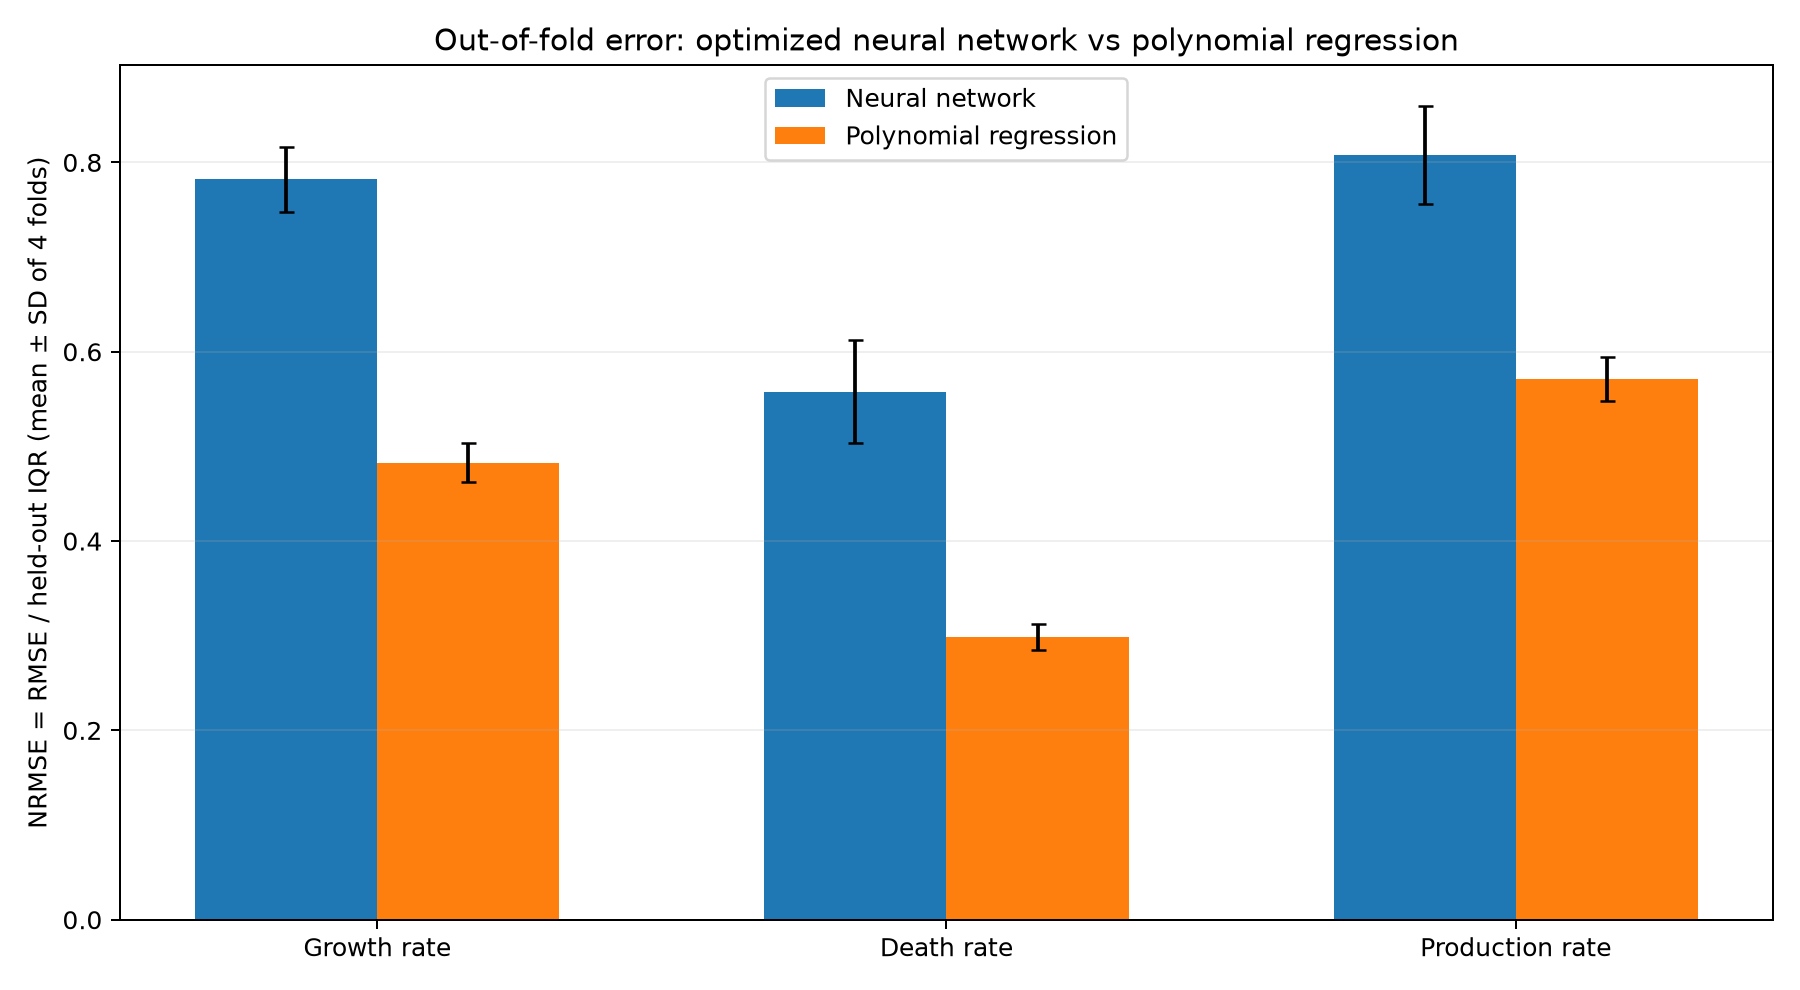

The file beside this chart, header and first rows:
model, fold, rmse_growth, nrmse_growth, rmse_death, nrmse_death, rmse_production, nrmse_production, mean_nrmse, fit_seconds, best_epoch, epochs_run, converged, degree, alpha
Neural network, 1, 0.05365, 0.7582, 0.007561, 0.6301, 4.744, 0.8633, 0.7506, 0.1735, 12.0, 12.0, False, , 
Neural network, 2, 0.05614, 0.7879, 0.006002, 0.5002, 4.729, 0.8397, 0.7093, 0.1616, 12.0, 12.0, False, , 
Neural network, 3, 0.05716, 0.8285, 0.006512, 0.5426, 4.421, 0.7713, 0.7141, 0.1528, 12.0, 12.0, False, , 
Neural network, 4, 0.04884, 0.7543, 0.006698, 0.5581, 3.748, 0.7573, 0.6899, 0.1559, 12.0, 12.0, False, , 
Polynomial regression, 1, 0.03215, 0.4545, 0.003786, 0.3155, 3.174, 0.5777, 0.4492, 0.00981, , , , 3.0, 0.01
Polynomial regression, 2, 0.03441, 0.4829, 0.003584, 0.2986, 3.026, 0.5373, 0.4396, 0.01003, , , , 3.0, 0.01
Polynomial regression, 3, 0.03464, 0.502, 0.003388, 0.2823, 3.367, 0.5874, 0.4572, 0.00994, , , , 3.0, 0.01
Polynomial regression, 4, 0.03189, 0.4924, 0.003565, 0.2971, 2.885, 0.5828, 0.4574, 0.0102, , , , 3.0, 0.01
